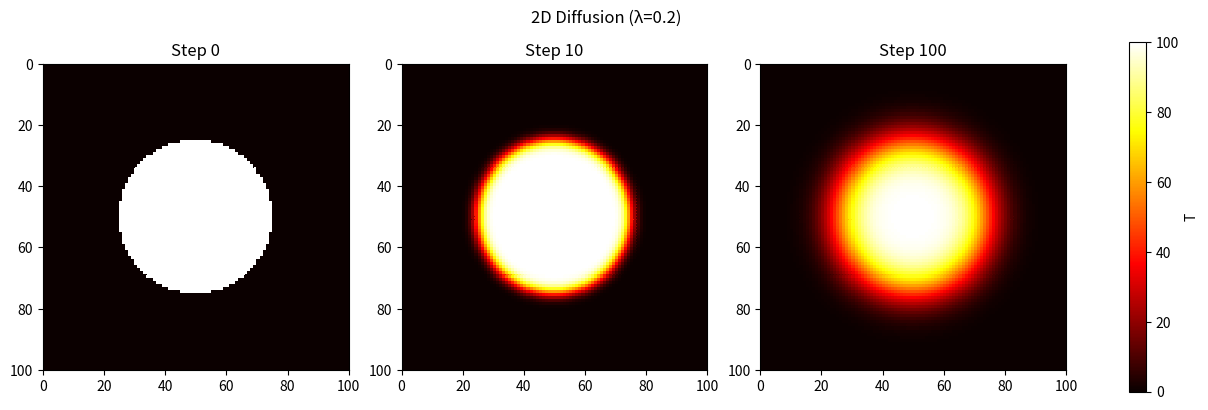

The script that saved this image:
import argparse
import numpy as np
import matplotlib.pyplot as plt

def initialize_T(N=100, radius=25, T_hot=100.0):
    T = np.zeros((N, N), dtype=float)
    cx = cy = (N - 1) / 2.0
    y, x = np.ogrid[0:N, 0:N]
    mask = (x - cx)**2 + (y - cy)**2 <= radius**2
    T[mask] = T_hot
    return T

def diffuse(T, lam):
    Tn = T.copy()
    Tn[1:-1,1:-1] = (
        T[1:-1,1:-1]
        + lam * (
            T[2:  ,1:-1] + T[ :-2,1:-1]
          + T[1:-1,2:  ] + T[1:-1, :-2]
          - 4*T[1:-1,1:-1]
        )
    )
    Tn[:,  0] = Tn[:,  1]  
    Tn[:, -1] = Tn[:, -2]   
    Tn[ 0, :] = Tn[ 1, :]   
    Tn[-1, :] = Tn[-2, :]   
    return Tn

def plot_snapshots(snapshots, lam):
    n = len(snapshots)
    fig, axes = plt.subplots(1, n, figsize=(4*n, 4), constrained_layout=True)
    if n == 1:
        axes = [axes]
    for ax, (step, T) in zip(axes, snapshots):
        pcm = ax.pcolor(T, cmap='hot', vmin=0, vmax=100)
        ax.set_title(f"Step {step}")
        ax.set_aspect('equal')
        ax.invert_yaxis()
    fig.suptitle(f"2D Diffusion (λ={lam})")
    fig.colorbar(pcm, ax=axes, label='T')
    plt.show()

def main():
    parser = argparse.ArgumentParser()
    parser.add_argument("--lambda", type=float, default=0.2, dest="lam",
                        help="Diffusion coefficient λ (≤0.25 for stability)")
    parser.add_argument("--steps", type=int, default=100,
                        help="Total number of diffusion steps")
    parser.add_argument("--snapshots", type=int, nargs="+", default=[0, 10, 100],
                        help="Time‑steps at which to plot T")
    args = parser.parse_args()
    T = initialize_T(N=100, radius=25, T_hot=100.0)
    snaps = []
    for step in range(args.steps + 1):
        if step in args.snapshots:
            snaps.append((step, T.copy()))
        T = diffuse(T, args.lam)
    plot_snapshots(snaps, args.lam)

if __name__ == "__main__":
    main()
